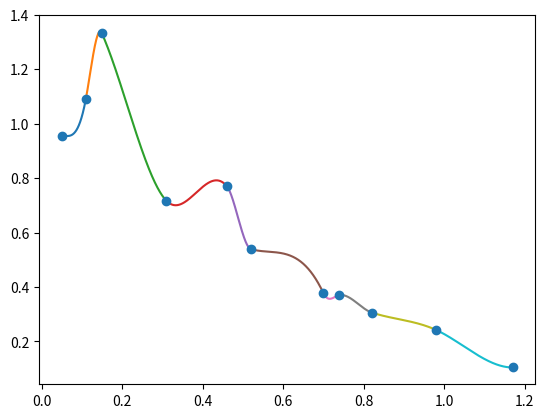

Python code for this plot:
import numpy as np
import matplotlib.pyplot as plt

def CubicSpline(x,y,slope1=0,slope2=0):
    A = np.zeros((len(x),len(x)))
    B = np.zeros(len(x))
    a = np.zeros((len(x),4))

    A[0][0] = 1
    for i in range(1,len(x)-1):
        A[i][i-1]   =   1
        A[i][i]     =   4
        A[i][i+1]   =   1
    A[-1][-1] = 1

    B[0] = slope1
    for i in range(1,len(x)-1):
        B[i] = 3*(y[i+1]-y[i-1])/(x[i+1]-x[i])
    B[-1] = slope2

    K = np.linalg.solve(A,B)
    
    for i in range(len(x)-1):
        a[i][0] = y[i]
        a[i][1] = K[i]
        a[i][2] = 3*(y[i+1]-y[i])/(x[i+1]-x[i])**2 - (K[i+1]+2*K[i])/(x[i+1]-x[i])
        a[i][3] = 2*(y[i]-y[i+1])/(x[i+1]-x[i])**3 + (K[i+1]+K[i])/(x[i+1]-x[i])**2
        print()

    return a

def PlotCubicSpline(x, y, slope1 = 0, slope2 = 0, showpoints = True, npoints= 500):
    A = CubicSpline(x,y,slope1,slope2)
    
    for i in range(len(x)-1):
        xcalc= np.linspace(x[i],x[i+1],npoints)
        fcn = lambda u : A[i][0] + A[i][1]*(u-x[i]) + A[i][2]*(u-x[i])**2 + A[i][3]*(u-x[i])**3
        ycalc = fcn(xcalc)
        plt.plot(xcalc,ycalc)

    if showpoints == True:
        plt.plot(x,y,'o')

    plt.show()

def main():
    x = np.array([0.05,0.11,0.15,0.31,0.46,0.52,0.7,0.74,0.82,0.98,1.17])
    y = np.array([0.956,1.09,1.332,0.717,0.771,0.539,0.378,0.370,0.306,0.242,0.104])

    a = CubicSpline(x,y)
    PlotCubicSpline(x,y)

    print("The coefficients of the splines are")
    print(a)

main()